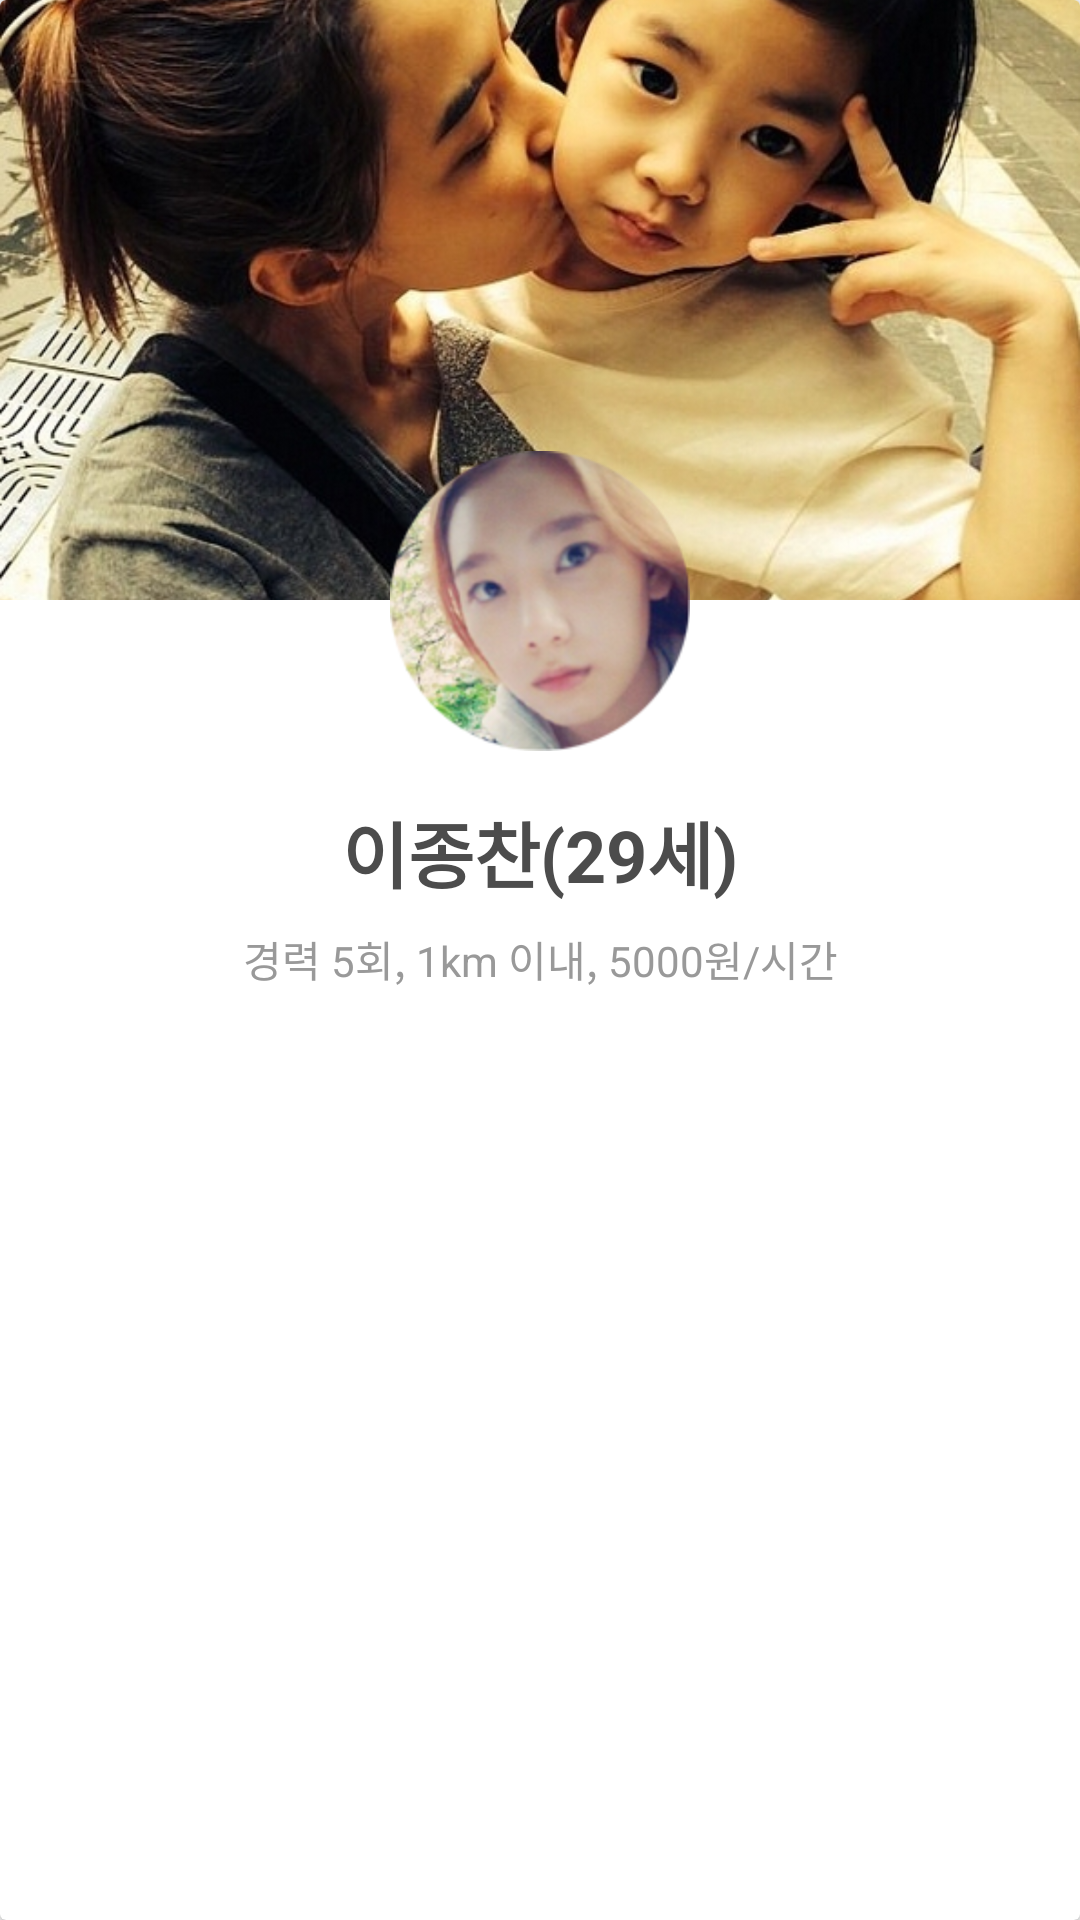

Produce the Android XML layout that renders to this screen, including the resource entries it uses.
<!-- AndroidManifest.xml: application theme Theme.Baby -->
<!-- res/layout/main_search_fragment_lv.xml -->
<LinearLayout xmlns:android="http://schemas.android.com/apk/res/android"
    android:layout_width="match_parent"
    android:layout_height="wrap_content"
    android:orientation="horizontal">

    <android.support.v7.widget.CardView xmlns:android="http://schemas.android.com/apk/res/android"
        xmlns:card_view="http://schemas.android.com/apk/res-auto"
        android:layout_width="match_parent"
        android:layout_height="wrap_content"
        card_view:cardBackgroundColor="@color/card_background"
        card_view:cardCornerRadius="2dp"
        card_view:cardPreventCornerOverlap="false"
        card_view:contentPadding="0dp">

        <RelativeLayout
            android:layout_width="match_parent"
            android:layout_height="wrap_content">

            <ImageView
                android:id="@+id/profile_bg_iv"
                android:layout_width="match_parent"
                android:layout_height="200dp"
                android:scaleType="centerCrop"
                android:src="@drawable/person_sitter_1_bg" />

            <ImageView
                android:id="@+id/profile_iv"
                android:layout_width="match_parent"
                android:layout_below="@+id/profile_bg_iv"
                android:layout_height="100dp"
                android:layout_marginTop="-50dp"
                android:scaleType="fitCenter"
                android:src="@drawable/person_sitter_1" />

            <TextView
                android:id="@+id/name_tv"
                android:layout_width="match_parent"
                android:layout_height="wrap_content"
                android:layout_marginTop="16dp"
                android:layout_below="@+id/profile_iv"
                android:text="이종찬(29세)"
                android:gravity="center"
                android:textColor="@color/textcolor_strong"
                android:textSize="24sp"
                android:textStyle="bold" />

            <TextView
                android:id="@+id/explain_tv"
                android:layout_width="match_parent"
                android:layout_height="wrap_content"
                android:layout_marginTop="8dp"
                android:layout_marginBottom="24dp"
                android:gravity="center"
                android:layout_below="@+id/name_tv"
                android:lineSpacingExtra="2sp"
                android:text="경력 5회, 1km 이내, 5000원/시간"
                android:textColor="@color/textcolor_weak"
                android:textSize="14sp" />

        </RelativeLayout>

        <View
            android:id="@+id/card_btn"
            android:layout_width="match_parent"
            android:layout_height="match_parent"
            android:background="@drawable/base_button_transparent" />

    </android.support.v7.widget.CardView>


</LinearLayout>
<!-- resources referenced by this layout -->
<resources>
  <color name="card_background">#FFFFFF</color>
  <color name="textcolor_strong">#4c4c4c</color>
  <color name="textcolor_weak">#999999</color>
  <!-- drawable base_button_transparent (drawable) -->
  <?xml version="1.0" encoding="utf-8"?>
  <selector xmlns:android="http://schemas.android.com/apk/res/android">
      <item android:drawable="@color/bab_transparent_button_pressed" android:state_pressed="true" />
      <item android:drawable="@color/bab_transparent_button_pressed" android:state_focused="true" />
      <item android:drawable="@color/bab_transparent_button_default" />
  </selector>
  <!-- drawable person_sitter_1: png bitmap (drawable, 50827 bytes) -->
  <!-- drawable person_sitter_1_bg: jpg bitmap (drawable, 273879 bytes) -->
  <style name="Theme.Baby" parent="@style/Theme.AppCompat.Light.DarkActionBar">
          
          <item name="colorPrimary">@color/actionbar</item>
          <item name="colorAccent">@color/actionbar</item>
          <item name="android:windowContentOverlay">@null</item>
      </style>
  <color name="bab_transparent_button_pressed">#6600BCD4</color>
  <color name="bab_transparent_button_default">#00FFFFFF</color>
  <color name="actionbar">#00BCD4</color>
</resources>
